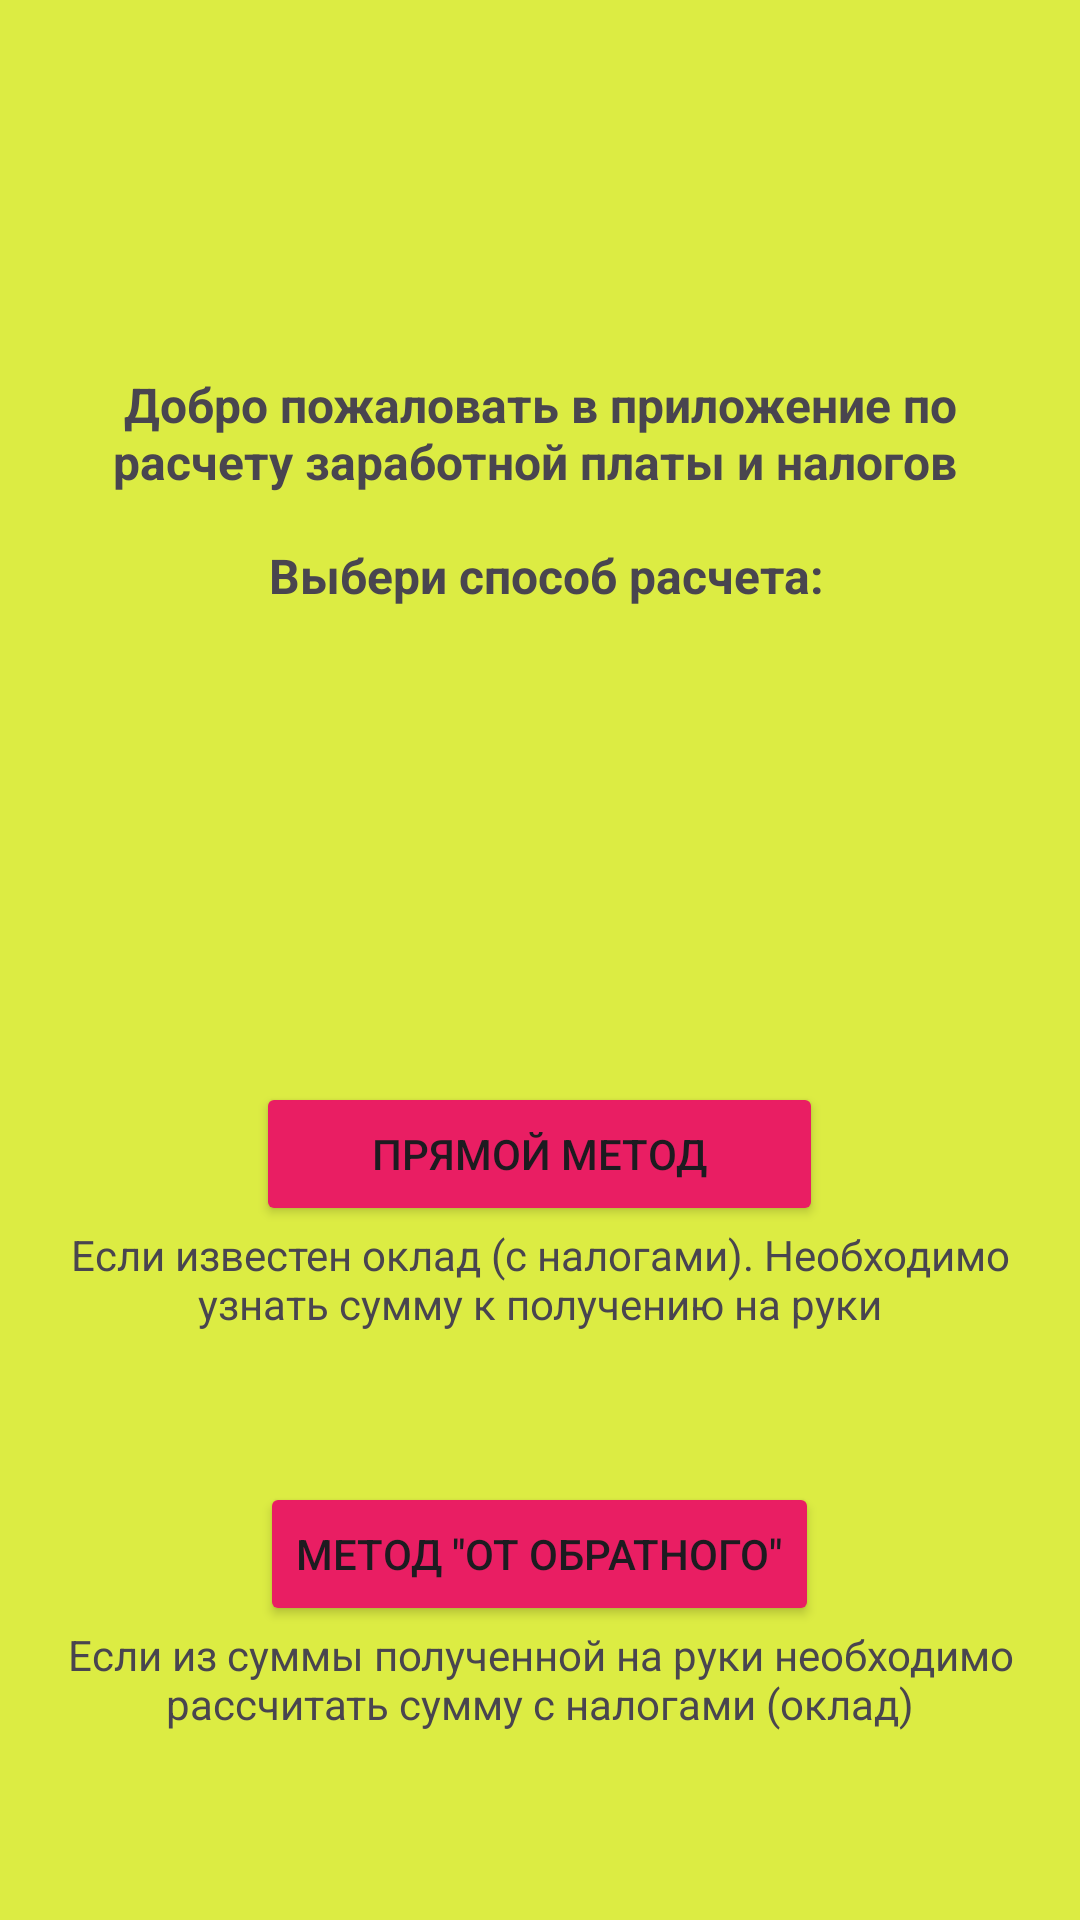

The Android layout XML behind this screen, and the referenced resources:
<!-- AndroidManifest.xml: application theme Theme.PayslipPro -->
<!-- res/layout/activity_main.xml -->
<?xml version="1.0" encoding="utf-8"?>
<LinearLayout xmlns:android="http://schemas.android.com/apk/res/android"
    xmlns:app="http://schemas.android.com/apk/res-auto"
    xmlns:tools="http://schemas.android.com/tools"
    android:layout_width="match_parent"
    android:layout_height="match_parent"
    android:background="#DCEC43"
    android:gravity="top"
    android:orientation="vertical"
    android:padding="16dp"
    tools:context=".MainActivity">


    <TextView
        android:id="@+id/textViewIntro"
        android:layout_width="match_parent"
        android:layout_height="wrap_content"
        android:layout_marginTop="100dp"
        android:padding="8dp"
        android:text="@string/welcomeText"
        android:textAlignment="center"
        android:textSize="16dp"
        android:textStyle="bold" />

    <Button
        android:id="@+id/buttonFromGross"
        android:layout_width="189dp"
        android:layout_height="wrap_content"
        android:layout_gravity="center"
        android:layout_marginTop="150dp"
        android:backgroundTint="#E91E63"
        android:onClick="onClickFirst"
        android:text="Прямой метод"
        android:visibility="visible"
        app:cornerRadius="10dp" />

    <TextView
        android:id="@+id/textViewDescription1"
        android:layout_width="match_parent"
        android:layout_height="wrap_content"
        android:layout_gravity="center"
        android:gravity="center"
        android:text="@string/description1" />

    <Button
        android:id="@+id/buttonFomNet"
        android:layout_width="wrap_content"
        android:layout_height="wrap_content"
        android:layout_gravity="center"
        android:layout_marginTop="50dp"
        android:backgroundTint="#E91E63"
        android:onClick="onClickSecond"
        android:text="Метод &quot;от обратного&quot;"
        app:cornerRadius="10dp" />

    <TextView
        android:id="@+id/textViewDescription2"
        android:layout_width="match_parent"
        android:layout_height="wrap_content"
        android:layout_gravity="center"
        android:gravity="center"
        android:text="@string/description2" />

</LinearLayout>
<!-- resources referenced by this layout -->
<resources>
  <string name="description1">Если известен оклад (с налогами). Необходимо узнать сумму к получению на "руки"</string>
  <string name="description2">Если из суммы полученной на руки необходимо рассчитать сумму с налогами (оклад)</string>
  <string name="welcomeText">Добро пожаловать в приложение по расчету заработной платы и налогов \n \n Выбери способ расчета:</string>
  <style name="Theme.PayslipPro" parent="Base.Theme.PayslipPro" />
  <style name="Base.Theme.PayslipPro" parent="Theme.Material3.DayNight.NoActionBar">
          
          
      </style>
</resources>
